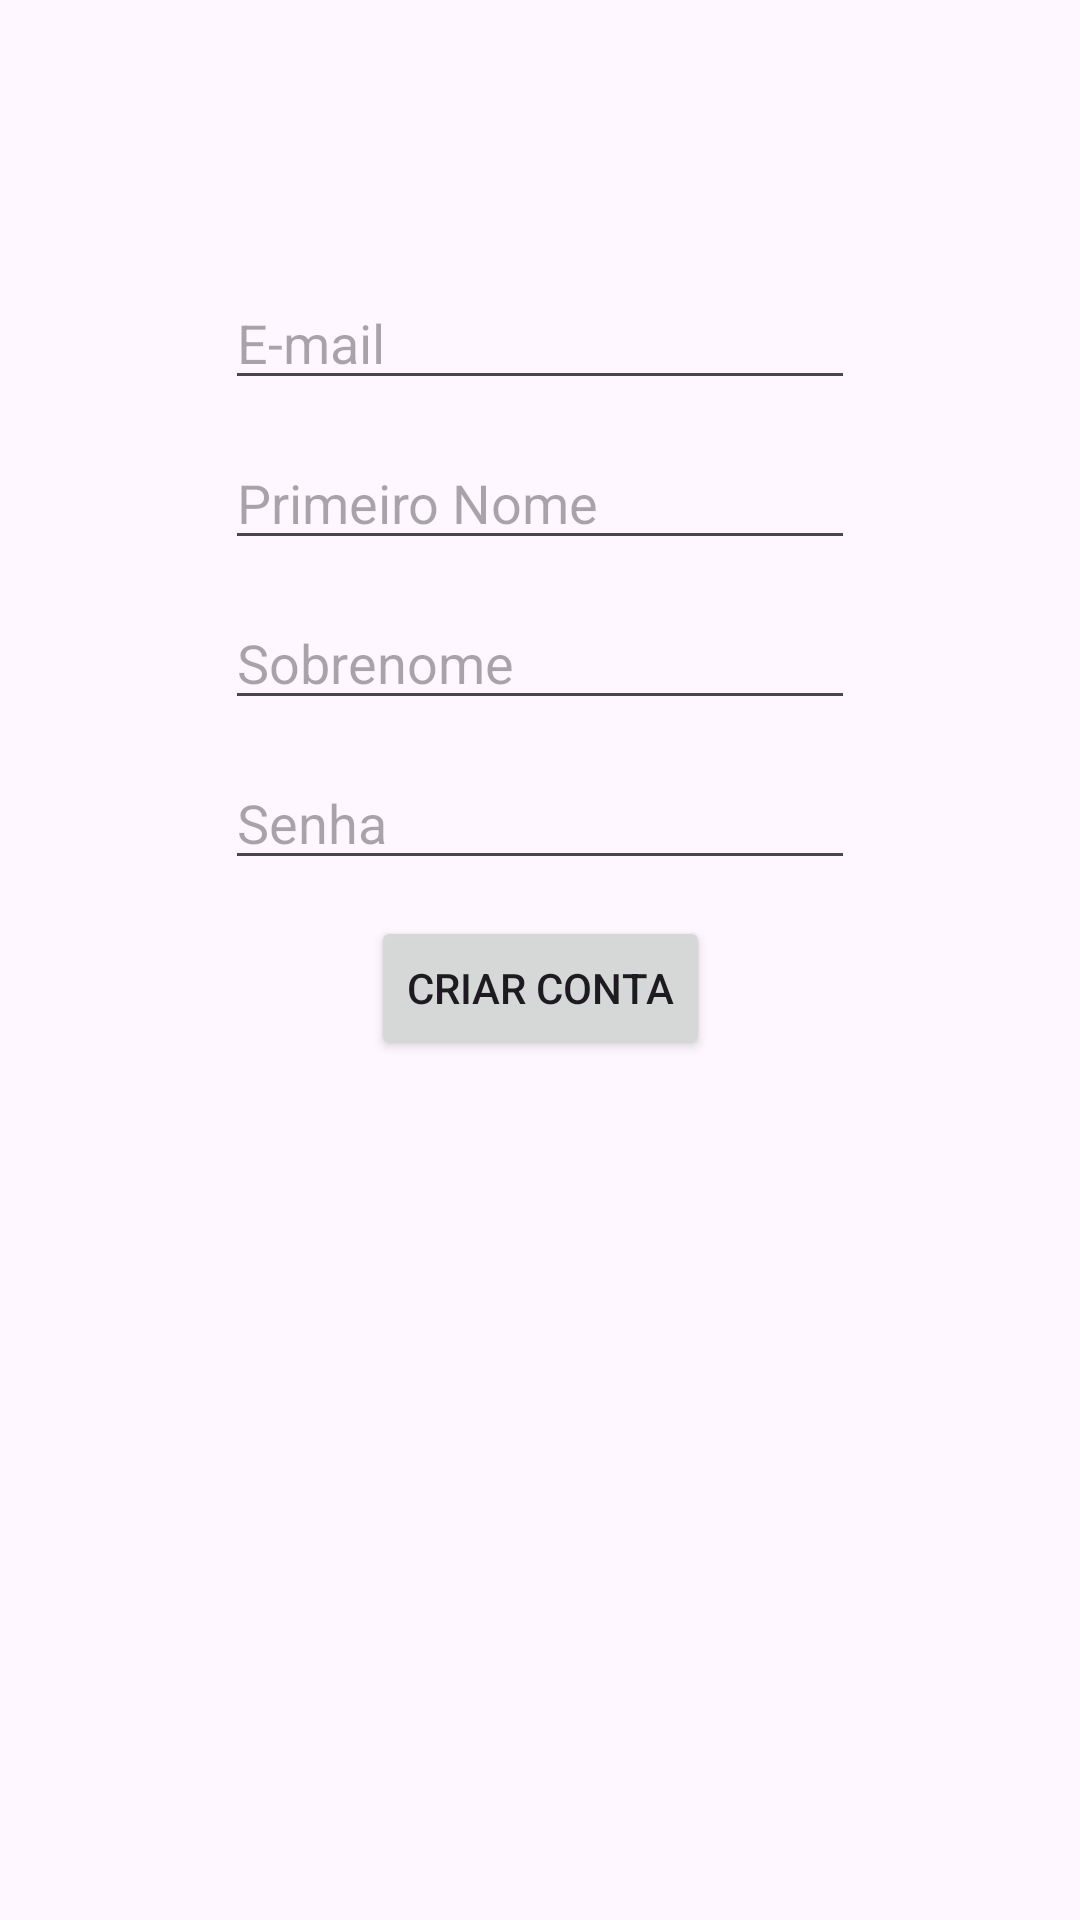

Write the Android layout XML for this screen, with the resource values it uses.
<!-- AndroidManifest.xml: application theme Theme.ExemploDeAplicativoComMaterialDesign -->
<!-- res/layout/activity_sign_in_main.xml -->
<?xml version="1.0" encoding="utf-8"?>
<androidx.constraintlayout.widget.ConstraintLayout xmlns:android="http://schemas.android.com/apk/res/android"
    xmlns:app="http://schemas.android.com/apk/res-auto"
    xmlns:tools="http://schemas.android.com/tools"
    android:id="@+id/main"
    android:layout_width="match_parent"
    android:layout_height="match_parent"
    tools:context=".LoginMainActivity">

    <EditText
        android:id="@+id/etCriarEmail"
        android:layout_width="wrap_content"
        android:layout_height="wrap_content"
        android:layout_marginTop="92dp"
        android:ems="10"
        android:hint="E-mail"
        android:inputType="textEmailAddress"
        app:layout_constraintEnd_toEndOf="parent"
        app:layout_constraintStart_toStartOf="parent"
        app:layout_constraintTop_toTopOf="parent" />

    <EditText
        android:id="@+id/etCriarNome"
        android:layout_width="wrap_content"
        android:layout_height="wrap_content"
        android:layout_marginTop="12dp"
        android:ems="10"
        android:hint="Primeiro Nome"
        android:inputType="textPersonName"
        app:layout_constraintEnd_toEndOf="@+id/etCriarEmail"
        app:layout_constraintStart_toStartOf="@+id/etCriarEmail"
        app:layout_constraintTop_toBottomOf="@+id/etCriarEmail" />

    <EditText
        android:id="@+id/etCriarSobreNome"
        android:layout_width="wrap_content"
        android:layout_height="wrap_content"
        android:layout_marginTop="12dp"
        android:ems="10"
        android:hint="Sobrenome"
        android:inputType="textPersonName"
        app:layout_constraintEnd_toEndOf="@+id/etCriarNome"
        app:layout_constraintStart_toStartOf="@+id/etCriarNome"
        app:layout_constraintTop_toBottomOf="@+id/etCriarNome" />

    <EditText
        android:id="@+id/etCriarSenha"
        android:layout_width="wrap_content"
        android:layout_height="wrap_content"
        android:layout_marginTop="12dp"
        android:ems="10"
        android:hint="Senha"
        android:inputType="textPassword"
        app:layout_constraintEnd_toEndOf="@+id/etCriarSobreNome"
        app:layout_constraintStart_toStartOf="@+id/etCriarSobreNome"
        app:layout_constraintTop_toBottomOf="@+id/etCriarSobreNome" />

    <Button
        android:id="@+id/btnCriarConta"
        android:layout_width="wrap_content"
        android:layout_height="wrap_content"
        android:layout_marginTop="12dp"
        android:text="Criar Conta"
        app:layout_constraintEnd_toEndOf="@+id/etCriarSenha"
        app:layout_constraintStart_toStartOf="@+id/etCriarSenha"
        app:layout_constraintTop_toBottomOf="@+id/etCriarSenha" />

</androidx.constraintlayout.widget.ConstraintLayout>
<!-- resources referenced by this layout -->
<resources>
  <style name="Theme.ExemploDeAplicativoComMaterialDesign" parent="Base.Theme.ExemploDeAplicativoComMaterialDesign" />
  <style name="Base.Theme.ExemploDeAplicativoComMaterialDesign" parent="Theme.Material3.DayNight.NoActionBar">
          
          
      </style>
</resources>
